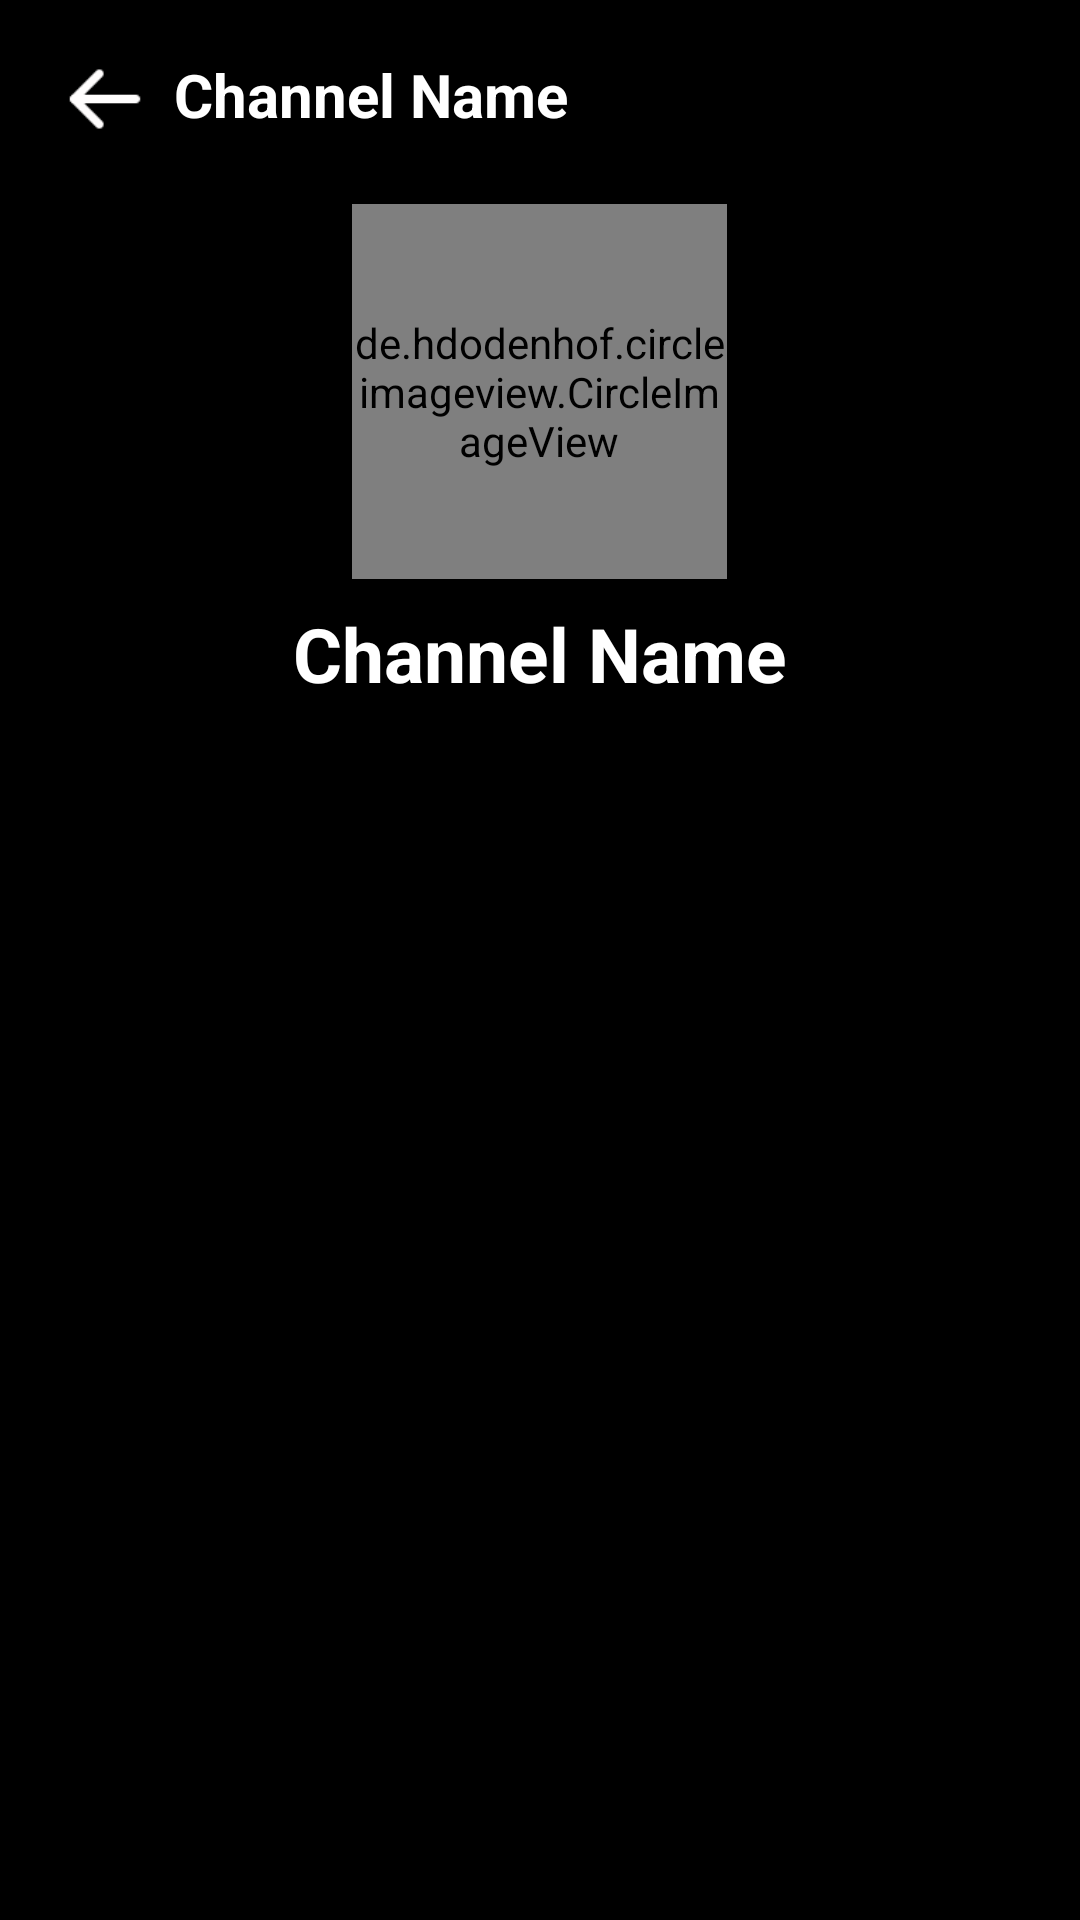

Reconstruct the res/layout file that produces this screen, plus the resources it refers to.
<!-- AndroidManifest.xml: application theme Theme.Assignment -->
<!-- res/layout/activity_content.xml -->
<?xml version="1.0" encoding="utf-8"?>
<RelativeLayout xmlns:android="http://schemas.android.com/apk/res/android"
    xmlns:app="http://schemas.android.com/apk/res-auto"
    xmlns:tools="http://schemas.android.com/tools"
    android:layout_width="match_parent"
    android:layout_height="match_parent"
    tools:context=".ContentActivity"
    android:background="@color/black">

    <LinearLayout
        android:id="@+id/header"
        android:layout_width="match_parent"
        android:layout_height="50dp"
        android:layout_marginTop="8dp">

        <ImageView
            android:id="@+id/backBtn"
            android:layout_marginLeft="20dp"
            android:layout_width="30dp"
            android:layout_height="30dp"
            android:src="@drawable/back2"
            android:layout_gravity="center"/>

        <TextView
            android:id="@+id/text"
            android:layout_width="wrap_content"
            android:layout_height="wrap_content"
            android:text="Channel Name"
            android:layout_marginTop="10dp"
            android:layout_marginLeft="8dp"
            android:textColor="@color/white"
            android:textSize="20sp"
            android:textStyle="bold" />

    </LinearLayout>

    <ScrollView
        android:layout_width="wrap_content"
        android:layout_height="wrap_content"
        android:layout_below="@+id/header">
        <RelativeLayout
            android:layout_width="match_parent"
            android:layout_height="wrap_content">

    <de.hdodenhof.circleimageview.CircleImageView
        android:layout_width="125dp"
        android:layout_height="125dp"
        android:id="@+id/channelContentLogo"
        android:src="@drawable/logo1"
        android:layout_centerHorizontal="true"
        android:layout_marginTop="10dp"/>
    <TextView
        android:layout_width="wrap_content"
        android:layout_height="50dp"
        android:layout_below="@+id/channelContentLogo"
        android:id="@+id/channelContentName"
        android:layout_centerHorizontal="true"
        android:text="Channel Name"
        android:gravity="center"
        android:textColor="@color/white"
        android:textSize="25sp"
        android:textStyle="bold"/>

    <androidx.recyclerview.widget.RecyclerView
        android:id="@+id/ChannelContent"
        android:layout_width="match_parent"
        android:layout_height="match_parent"
        android:layout_below="@+id/channelContentName"/>

        </RelativeLayout>
    </ScrollView>

</RelativeLayout>
<!-- resources referenced by this layout -->
<resources>
  <color name="black">#FF000000</color>
  <color name="white">#FFFFFFFF</color>
  <!-- drawable back2: png bitmap (drawable, 835 bytes) -->
  <!-- drawable logo1: png bitmap (drawable, 13778 bytes) -->
  <style name="Theme.Assignment" parent="Theme.AppCompat.Light.NoActionBar">
          
          <item name="colorPrimary">@color/purple_500</item>
          <item name="colorPrimaryVariant">@color/red</item>
          <item name="colorOnPrimary">@color/white</item>
          
          <item name="colorSecondary">@color/teal_200</item>
          <item name="colorSecondaryVariant">@color/teal_700</item>
          <item name="colorOnSecondary">@color/black</item>
          
          <item name="android:statusBarColor">?attr/colorPrimaryVariant</item>
          
      </style>
  <color name="purple_500">#FF6200EE</color>
  <color name="red">#FF0000</color>
  <color name="teal_200">#FF03DAC5</color>
  <color name="teal_700">#FF018786</color>
</resources>
